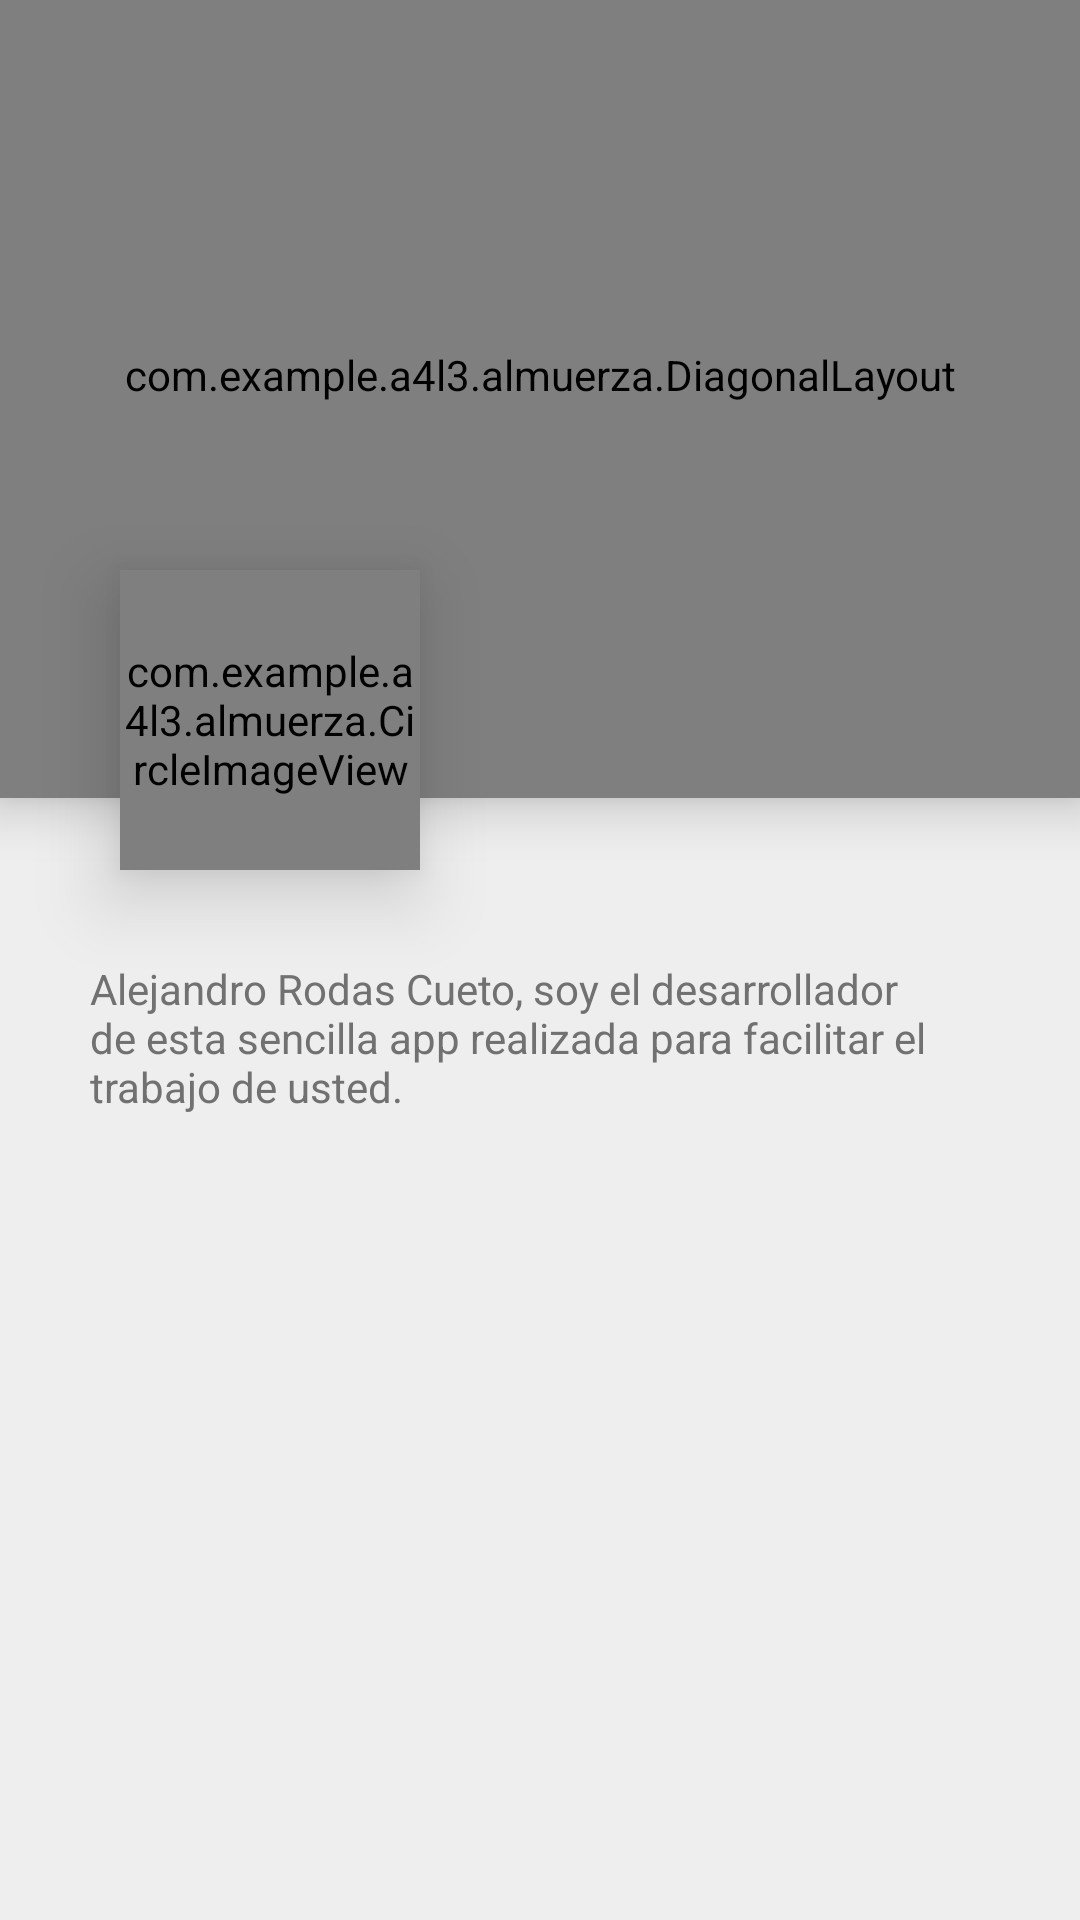

Here is an Android app screen rendered from its layout file. Give the layout XML and the strings, colors and styles it references.
<!-- AndroidManifest.xml: application theme AppTheme -->
<!-- res/layout/activity_yo.xml -->
<?xml version="1.0" encoding="utf-8"?>
<RelativeLayout xmlns:android="http://schemas.android.com/apk/res/android"
    xmlns:diagonal="http://schemas.android.com/apk/res-auto"
    xmlns:tools="http://schemas.android.com/tools"
    android:id="@+id/activity_main"
    android:layout_width="match_parent"
    android:layout_height="match_parent"
    android:background="#EEEEEE"
    >

    <com.example.a4l3.almuerza.DiagonalLayout
        android:id="@+id/diagonalLayout"
        android:layout_width="match_parent"
        android:layout_height="266dp"
        diagonal:diagonal_angle="10"
        android:elevation="10dp"
        android:paddingBottom="16dp"
        diagonal:diagonal_direction="left"
        diagonal:diagonal_position="bottom"
        android:layout_below="@+id/toolbar"
        android:layout_alignParentLeft="true"
        android:layout_alignParentStart="true">

        <com.flaviofaria.kenburnsview.KenBurnsView
            android:layout_width="match_parent"
            android:layout_height="match_parent"
            android:scaleType="centerCrop"
            android:src="@drawable/fondo"
            android:background="#9e9e9e"
            />

        <TextView
            android:layout_width="wrap_content"
            android:layout_height="wrap_content"
            android:text="Alejandro Rodas"
            android:textColor="@android:color/white"
            android:layout_gravity="top|left"
            android:fontFamily="sans-serif-light"
            android:layout_marginLeft="30dp"
            android:layout_marginTop="70dp"
            android:textSize="25sp"
            />

        <LinearLayout
            android:layout_width="wrap_content"
            android:layout_height="wrap_content"
            android:layout_marginLeft="30dp"
            android:orientation="horizontal"
            android:layout_marginTop="105dp"
            android:layout_marginStart="30dp">

            <TextView
                android:layout_width="wrap_content"
                android:layout_height="wrap_content"
                android:text="Desarrollador"
                android:textColor="@android:color/white"
                android:layout_gravity="top|left"
                android:textStyle="bold"
                android:fontFamily="sans-serif-condensed"
                android:textSize="14sp"
                />

        </LinearLayout>



    </com.example.a4l3.almuerza.DiagonalLayout>

    <com.example.a4l3.almuerza.CircleImageView
        android:id="@+id/avatar"
        android:layout_width="100dp"
        android:layout_height="100dp"
        android:layout_marginLeft="40dp"
        android:layout_marginTop="190dp"
        android:elevation="15dp"
        android:background="@drawable/circle"
        android:src="@drawable/yo"/>



    <LinearLayout
        android:layout_width="match_parent"
        android:layout_height="wrap_content"
        android:orientation="horizontal"
        android:weightSum="4"
        android:id="@+id/e1"
        android:layout_marginTop="230dp"

        >

        <View
            android:layout_width="0dp"
            android:layout_height="wrap_content"
            android:layout_weight="1"
            />

        <View
            android:layout_width="0dp"
            android:layout_height="wrap_content"
            android:layout_weight="1"
            />

    </LinearLayout>



    <LinearLayout
        android:layout_width="match_parent"
        android:layout_height="wrap_content"
        android:layout_alignParentTop="true"
        android:layout_centerHorizontal="true"
        android:orientation="horizontal">


        <TextView
            android:layout_width="match_parent"
            android:layout_height="wrap_content"
            android:layout_marginLeft="30dp"
            android:layout_marginTop="320dp"
            android:layout_marginRight="30dp"
            android:text="@string/description"
            android:textColor="#717171" />

    </LinearLayout>

    <android.support.v7.widget.Toolbar
        android:id="@+id/toolbar"
        android:visibility="gone"
        android:layout_width="match_parent"
        android:layout_height="wrap_content"
        />

</RelativeLayout>
<!-- resources referenced by this layout -->
<resources>
  <!-- drawable yo: png bitmap (drawable, 84463 bytes) -->
  <string name="description">Alejandro Rodas Cueto, soy el desarrollador de esta sencilla app
  realizada para facilitar el trabajo de usted.</string>
  <style name="AppTheme" parent="Theme.AppCompat.Light.DarkActionBar">
          
          <item name="colorPrimary">@color/colorPrimary</item>
          <item name="colorPrimaryDark">@color/colorPrimaryDark</item>
          <item name="colorAccent">#04B404</item>
  
      </style>
  <!-- not gathered from this repository: default colours our renderer supplied (Android Studio template values) -->
  <color name="colorPrimary">#FF6200EE</color>
  <color name="colorPrimaryDark">#FF3700B3</color>
</resources>
